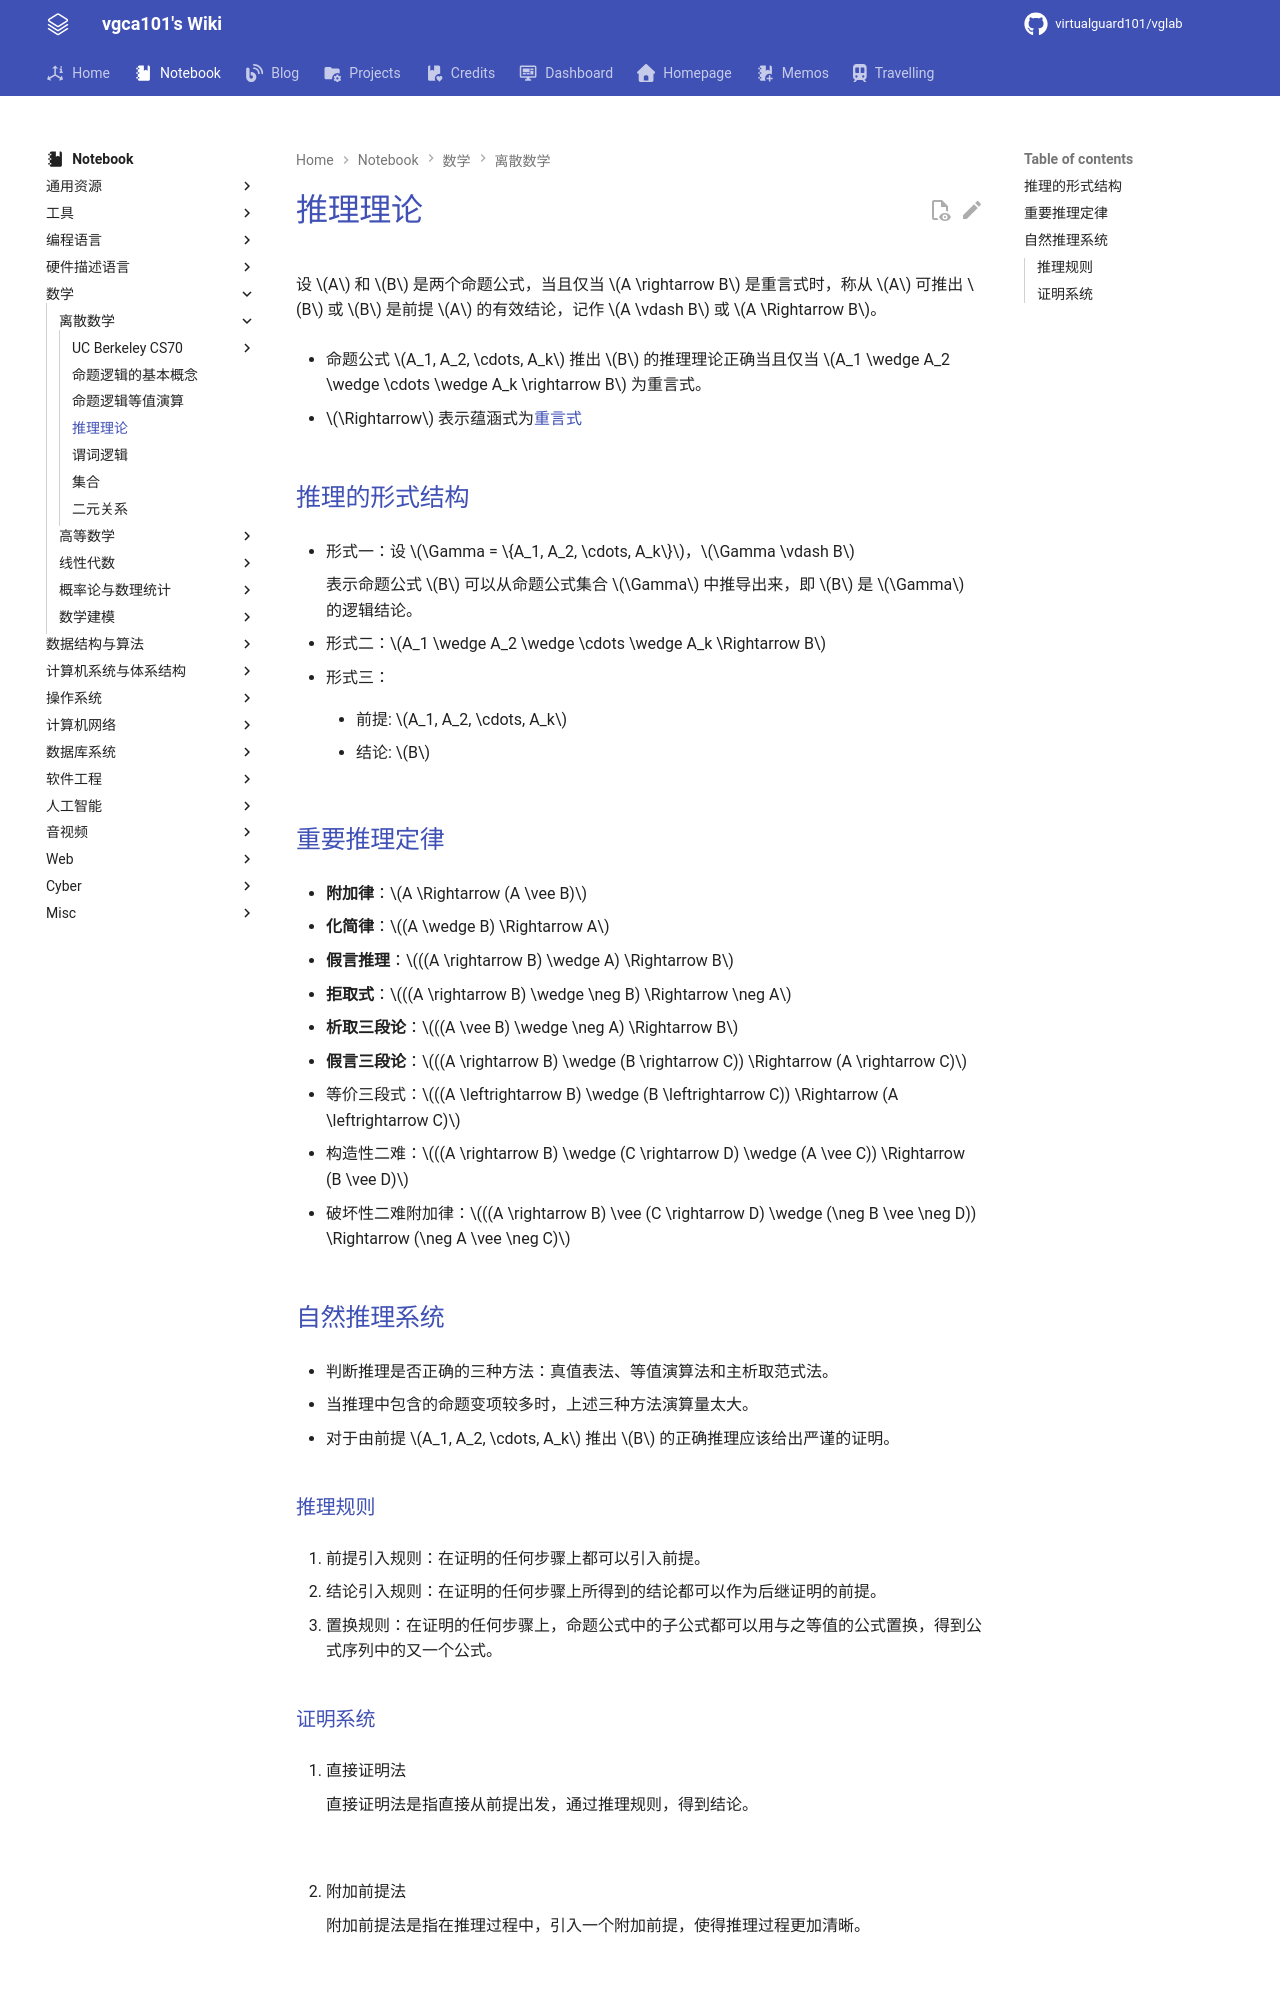

repository: virtualguard101/wiki · page: note/math/discret/legacy/推理理论/index.html · generator: mkdocs

---
date: 2026-03-30 00:52:50
title: 推理理论
permalink: inference-theory
publish: true
tags:
  - 离散数学
---

# 推理理论

设 $A$ 和 $B$ 是两个命题公式，当且仅当 $A \rightarrow B$ 是重言式时，称从 $A$ 可推出 $B$ 或 $B$ 是前提 $A$ 的有效结论，记作 $A \vdash B$ 或 $A \Rightarrow B$。

- 命题公式 $A_1, A_2, \cdots, A_k$ 推出 $B$ 的推理理论正确当且仅当 $A_1 \wedge A_2 \wedge \cdots \wedge A_k \rightarrow B$ 为重言式。

- $\Rightarrow$ 表示蕴涵式为[重言式](命题逻辑的基本概念.md#重言式矛盾式)

## 推理的形式结构

- 形式一：设 $\Gamma = \{A_1, A_2, \cdots, A_k\}$，$\Gamma \vdash B$

    表示命题公式 $B$ 可以从命题公式集合 $\Gamma$ 中推导出来，即 $B$ 是 $\Gamma$ 的逻辑结论。

- 形式二：$A_1 \wedge A_2 \wedge \cdots \wedge A_k \Rightarrow B$

- 形式三：

    - 前提: $A_1, A_2, \cdots, A_k$

    - 结论: $B$

## 重要推理定律

- **附加律**：$A \Rightarrow (A \vee B)$

- **化简律**：$(A \wedge B) \Rightarrow A$

- **假言推理**：$((A \rightarrow B) \wedge A) \Rightarrow B$

- **拒取式**：$((A \rightarrow B) \wedge \neg B) \Rightarrow \neg A$

- **析取三段论**：$((A \vee B) \wedge \neg A) \Rightarrow B$

- **假言三段论**：$((A \rightarrow B) \wedge (B \rightarrow C)) \Rightarrow (A \rightarrow C)$

- 等价三段式：$((A \leftrightarrow B) \wedge (B \leftrightarrow C)) \Rightarrow (A \leftrightarrow C)$

- 构造性二难：$((A \rightarrow B) \wedge (C \rightarrow D) \wedge (A \vee C)) \Rightarrow (B \vee D)$

- 破坏性二难附加律：$((A \rightarrow B) \vee (C \rightarrow D) \wedge (\neg B \vee \neg D)) \Rightarrow (\neg A \vee \neg C)$

## 自然推理系统

- 判断推理是否正确的三种方法：真值表法、等值演算法和主析取范式法。

- 当推理中包含的命题变项较多时，上述三种方法演算量太大。

- 对于由前提 $A_1, A_2, \cdots, A_k$ 推出 $B$ 的正确推理应该给出严谨的证明。

### 推理规则

1. 前提引入规则：在证明的任何步骤上都可以引入前提。

2. 结论引入规则：在证明的任何步骤上所得到的结论都可以作为后继证明的前提。

3. 置换规则：在证明的任何步骤上，命题公式中的子公式都可以用与之等值的公式置换，得到公式序列中的又一个公式。
